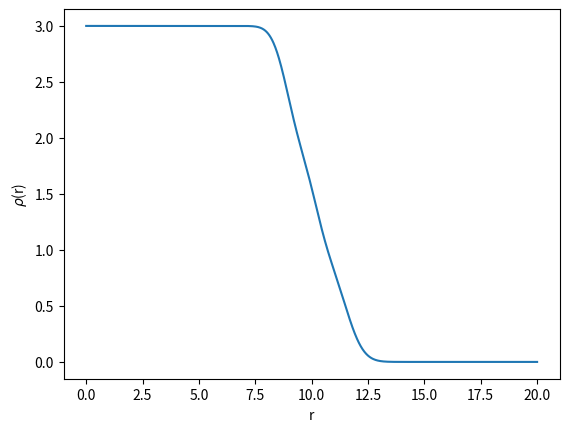

The script that saved this image:
import numpy as np
import matplotlib.pyplot as plt
x=np.linspace(0,20,1000)
i=50
y=np.exp(-x**2/2)+np.exp(-x**2/2)*(1-x**2/2)*(1-x**2/2)+0.5*x**2*np.exp(-x**2/2)+0.25*np.exp(-x**2/2)*(2-4*x**2/2+x**4/4)*(2-4*x**2/2+x**4/4)+0.125*x**4*np.exp(-x**2/2)+0.25*x**2*np.exp(-x**2/2)*(2-x**2/2)*(2-x**2/2)
while i>0:
    s=1
    s2=1
    m=i
    n=m
    n2=m+1
    while n > 0:
        s = s * n
        n = n - 1
    while n2 > 0:
        s2 = s2 * n2
        n2 = n2 - 1
    #print s
    m1=m/2.0
    N1=1.0/(2**m1*s**0.5)
    N2=1.0/(2**m1*s2**0.5)
    N3=1.0/(-(m+2)**2*(m+1)**2*2**m*s+(m+2)**3*(m+1)*2**(m+2)*s-(m+3)*(m+2)**2*(m+1)*2**(m+2)*s+2**m*(m+4)*(m+3)*(m+2)*(m+1)*s)
    #print N
    dy1=N1**2*np.exp(-x**2/2)*x**(2*m)
    dy2=N2**2*np.exp(-x**2/2)*x**(2*m)*(m+1-x**2/2)*(m+1-x**2/2)
    dy3=N3*np.exp(-x**2/2)*x**(2*m)*((m+2)*(m+1)-2*(m+2)*x**2/2+x**4/4)*((m+2)*(m+1)-2*(m+2)*x**2/2+x**4/4)
    y=y+dy1+dy2+dy3
    i=i-1    
plt.xlabel('r')
plt.ylabel(r'$\rho$(r)')
plt.plot(x,y)
plt.show()
